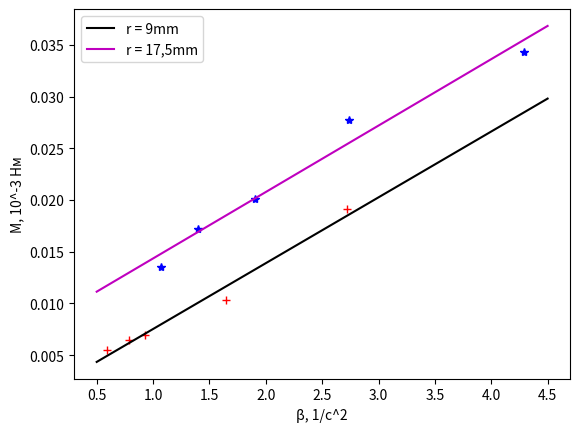

The script that saved this image:
import numpy as np
import math

x = np.array([0.59, 0.79, 0.93, 1.65, 2.72])
y = np.array([0.00547, 0.00644, 0.00697, 0.01032, 0.01914])

x2 = np.array([1.07, 1.40, 1.90, 2.74, 4.29])
y2 = np.array([0.01355, 0.01715, 0.02007, 0.02778, 0.03430])

z = np.polyfit(x, y, 1)
p = np.poly1d(z)

z2 = np.polyfit(x2, y2, 1)
p2 = np.poly1d(z2)

print("I1 = ", end = "")
print((p(1) - p(0))/1)

print("M0 = ", end = "")
print(p(0))

print("I2 = ", end = "")
print((p2(1) - p2(0))/1)

print("M1 = ", end = "")
print(p2(0))

sigma = 0;
for i in range(4):
	sigma += ((p(1) - p(0))/1 - y[i+1]/x[i+1]) * ((p(1) - p(0))/1 - y[i+1]/x[i+1])

print(math.sqrt(sigma/5))

sigma = 0;
for i in range(4):
	sigma += ((p2(1) - p2(0))/1 - (y2[i+1] - y2[0])/(x2[i+1] - x2[0])) * ((p2(1) - p2(0))/1 - (y2[i+1] - y2[0])/(x2[i+1] - x2[0]))

print(math.sqrt(sigma/5))

#plotting
import matplotlib.pyplot as plt
xp = np.linspace(0.5, 4.5, 1000)

plt.plot(x, y, '+', color = 'r')
plt.plot(xp, p(xp), color = 'k', label = "r = 9mm")

plt.plot(x2, y2, '*', color = 'b')
plt.plot(xp, p2(xp), color = 'm', label = "r = 17,5mm")

plt.xlabel('β, 1/c^2')
plt.ylabel('M, 10^-3 Нм')

plt.legend()

plt.show()